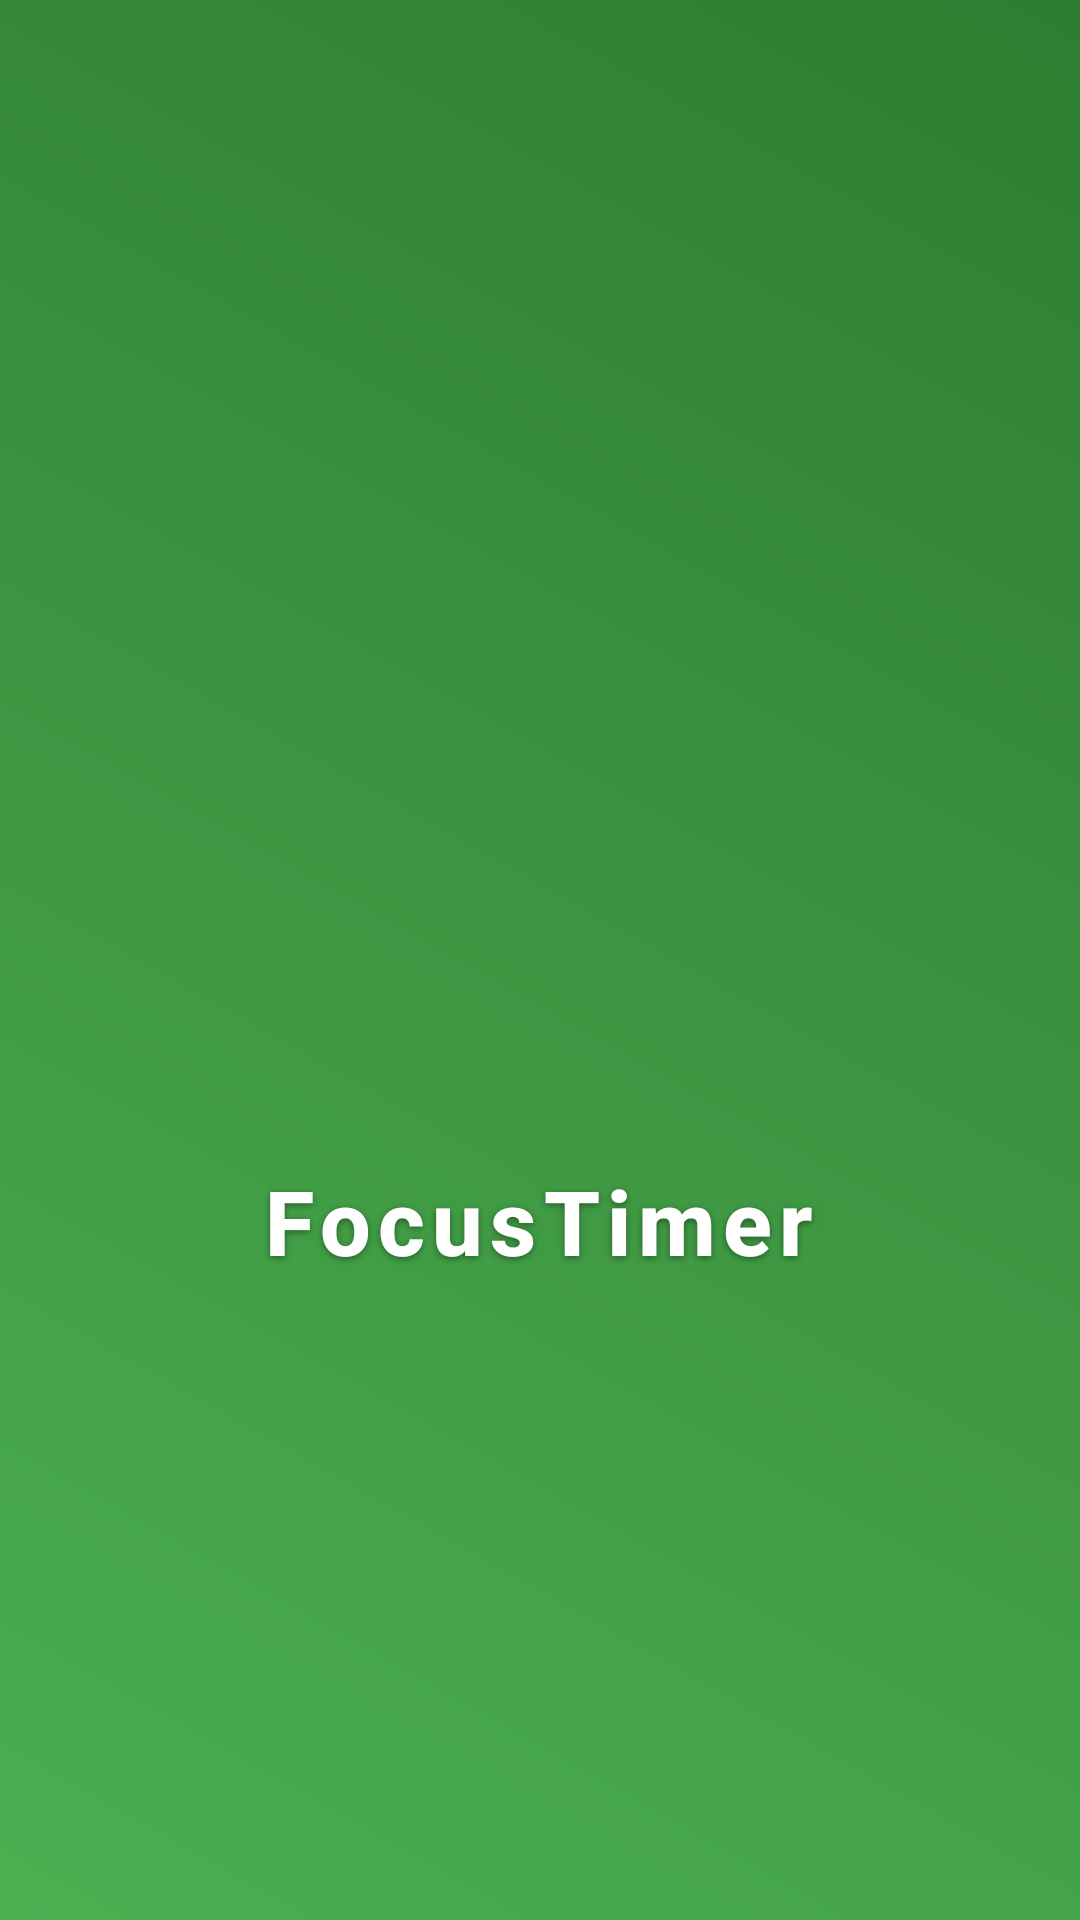

Android layout source for this screen:
<!-- AndroidManifest.xml: application theme Theme.FocusTimer -->
<!-- res/layout/activity_splash.xml -->
<?xml version="1.0" encoding="utf-8"?>
<LinearLayout xmlns:android="http://schemas.android.com/apk/res/android"
    xmlns:tools="http://schemas.android.com/tools"
    android:orientation="vertical"
    android:gravity="center"
    android:background="@drawable/bg_gradient"
    android:layout_width="match_parent"
    android:layout_height="match_parent"
    android:padding="32dp"
    tools:context=".presentation.splash.SplashActivity">

    
    <ImageView
        android:id="@+id/logo"
        android:layout_width="150dp"
        android:layout_height="150dp"
        android:src="@mipmap/ic_launcher_foreground"
        android:contentDescription="@string/app_name"
        android:alpha="0"
        android:scaleX="0.7"
        android:scaleY="0.7"
        android:elevation="8dp"
        android:layout_gravity="center" />

    
    <TextView
        android:id="@+id/textAppName"
        android:text="FocusTimer"
        android:textColor="#FFFFFF"
        android:textSize="30sp"
        android:fontFamily="sans-serif-medium"
        android:textStyle="bold"
        android:layout_marginTop="24dp"
        android:letterSpacing="0.08"
        android:shadowColor="#66000000"
        android:shadowDx="0"
        android:shadowDy="2"
        android:shadowRadius="6"
        android:gravity="center"
        android:layout_width="wrap_content"
        android:layout_height="wrap_content" />

</LinearLayout>
<!-- resources referenced by this layout -->
<resources>
  <!-- drawable bg_gradient (drawable) -->
  <?xml version="1.0" encoding="utf-8"?>
  <shape xmlns:android="http://schemas.android.com/apk/res/android"
      android:shape="rectangle">
  
      <gradient
          android:startColor="#4CAF50"
          android:endColor="#2E7D32"
          android:angle="45"/>
  </shape>
  <!-- mipmap ic_launcher_foreground: webp bitmap (mipmap-mdpi, 2544 bytes) -->
  <string name="app_name">FocusTimer</string>
  <style name="Theme.FocusTimer" parent="Theme.Material3.Dark.NoActionBar">
          
          <item name="colorPrimary">@color/accent</item>
          <item name="colorOnPrimary">@color/text_primary</item>
          
          <item name="colorSecondary">@color/accent_alt</item>
          <item name="colorOnSecondary">@color/text_primary</item>
          
          <item name="android:colorBackground">@color/background_primary</item>
          <item name="colorSurface">@color/background_secondary</item>
          <item name="colorOnSurface">@color/text_primary</item>
          
          <item name="android:statusBarColor">@color/background_primary</item>
          <item name="android:navigationBarColor">@color/background_primary</item>
      </style>
  <color name="accent">#22D3EE</color>
  <color name="text_primary">#F1F5F9</color>
  <color name="accent_alt">#38BDF8</color>
  <color name="background_primary">#0F172A</color>
  <color name="background_secondary">#1E293B</color>
</resources>
